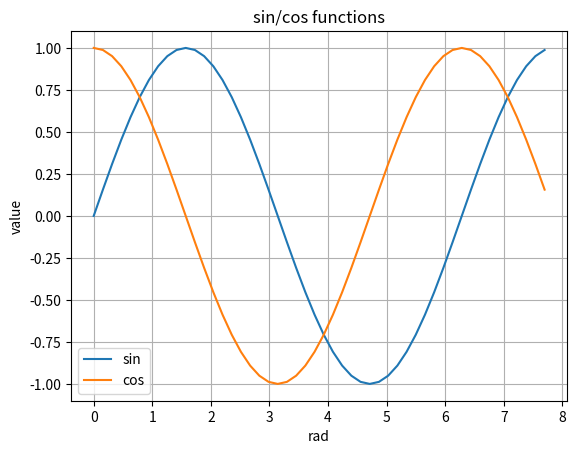

This chart was generated by the following Python code:
#numpyを使用したグラフの作成
import numpy as np
import matplotlib.pyplot as plt

x = np.arange(0.0, 2.5, 0.05)* np.pi   #浮動小数点数の間隔を持つ要素を作成することができます。
                                       #要素に対して一度に演算を行うことができます。
#数学関連の高度な処理も一度に行うことができます。
s = np.sin(x)
c = np.cos(x)

plt.title("sin/cos functions")
plt.xlabel("rad")
plt.ylabel("value")
plt.grid(True)

plt.plot(x, s, label="sin")
plt.plot(x, c, label="cos")
plt.legend()

plt.show()